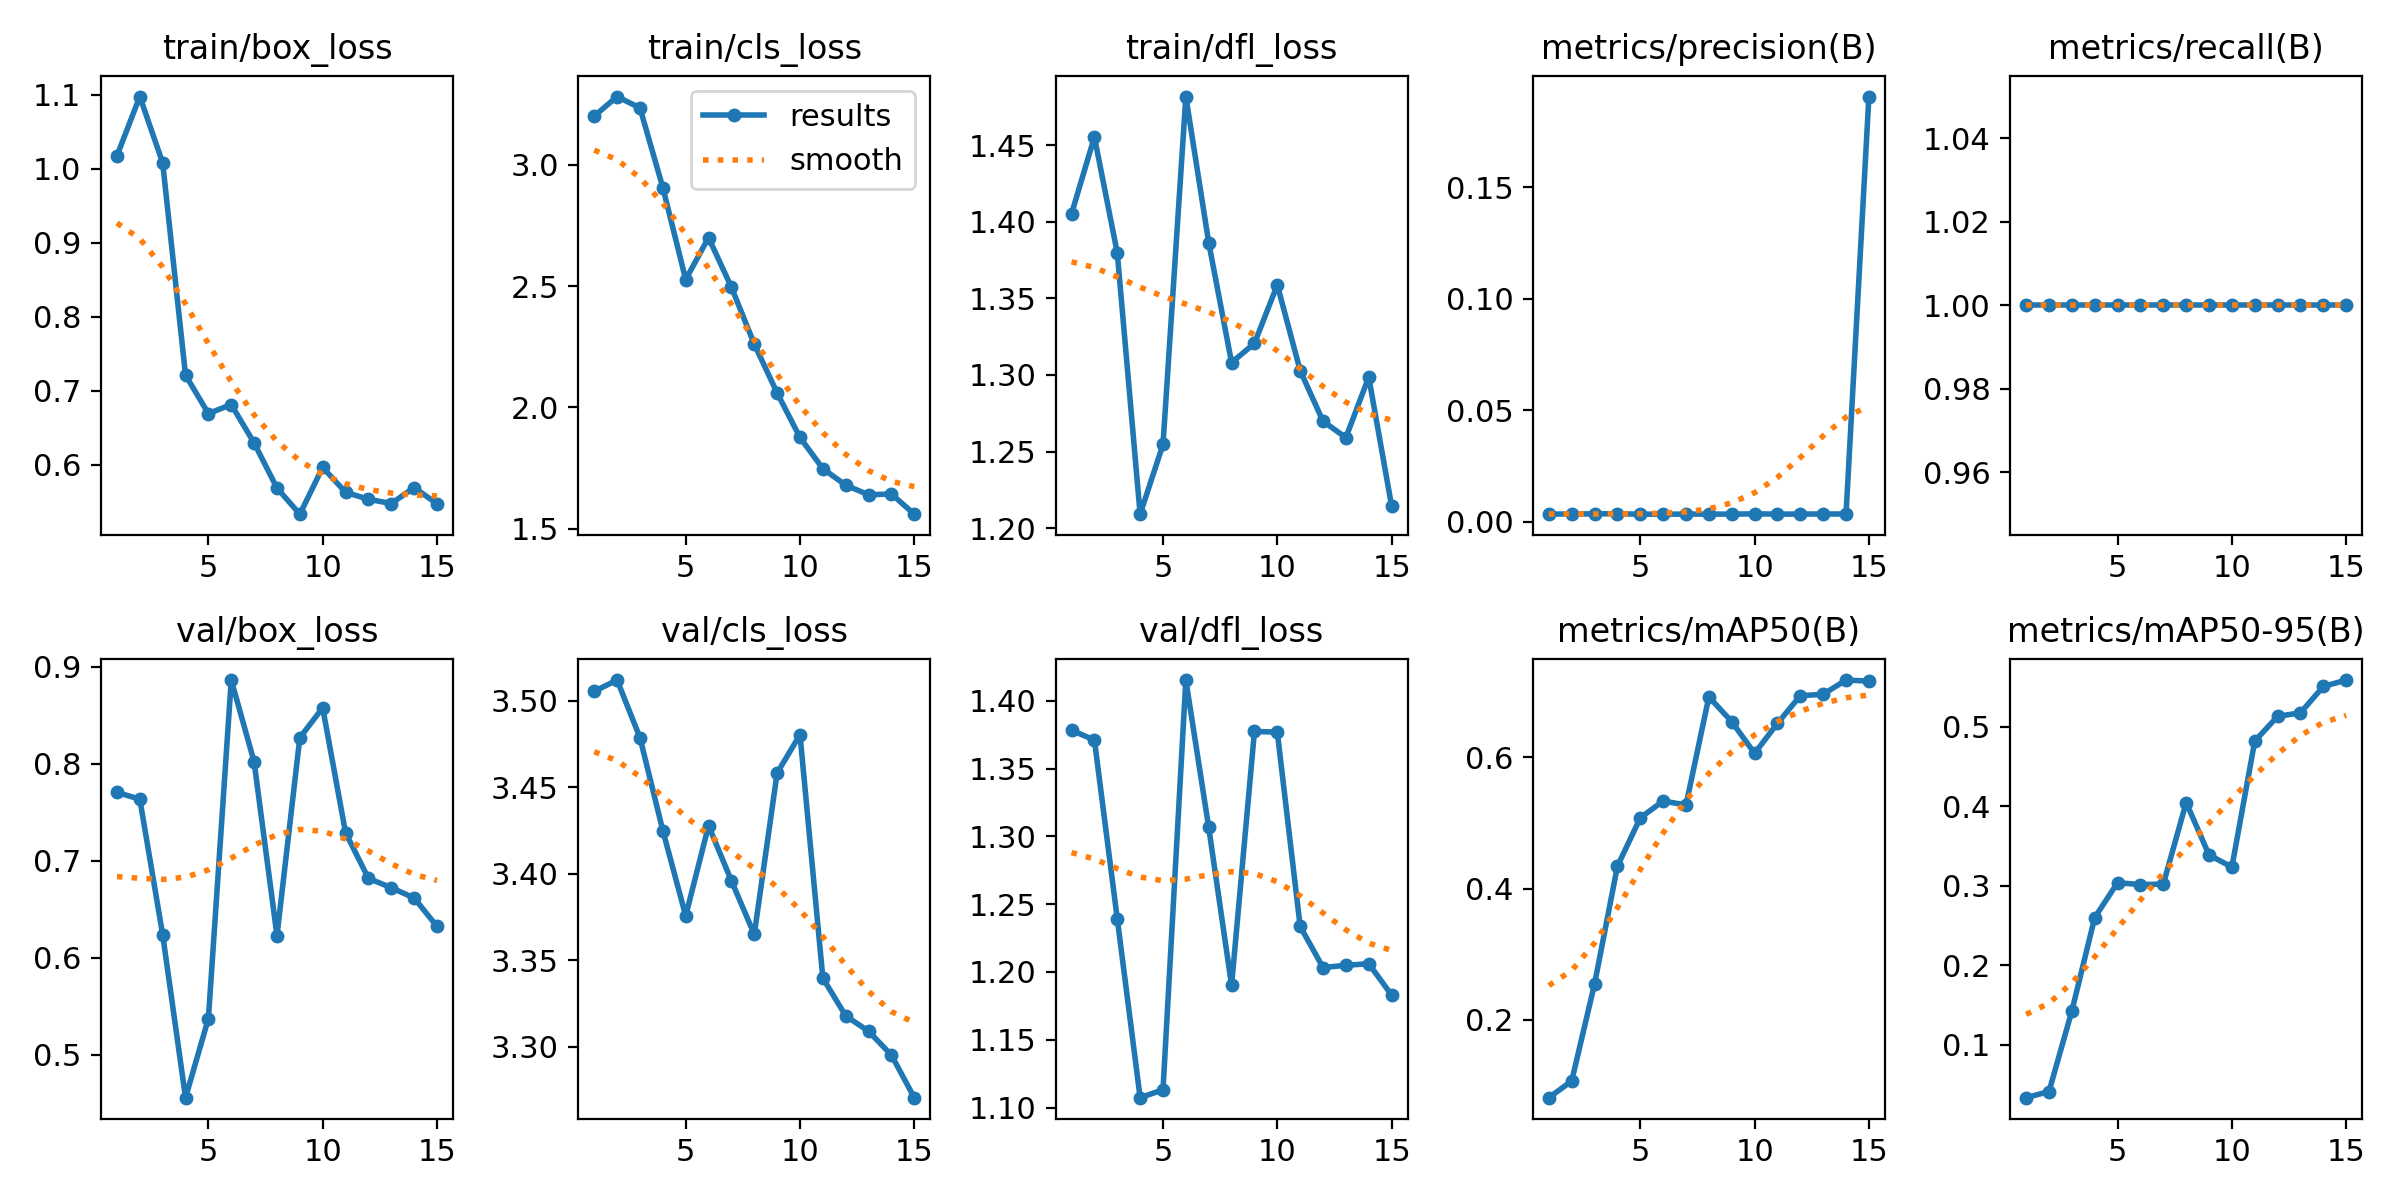

Values plotted in this chart, from the file beside it:
epoch, train/box_loss, train/cls_loss, train/dfl_loss, metrics/precision(B), metrics/recall(B), metrics/mAP50(B), metrics/mAP50-95(B), val/box_loss, val/cls_loss, val/dfl_loss, lr/pg0, lr/pg1, lr/pg2
1, 1.018, 3.201, 1.405, 0.00341, 1, 0.08124, 0.03356, 0.7704, 3.506, 1.378, 2.858e-05, 2.858e-05, 2.858e-05
2, 1.098, 3.281, 1.455, 0.00341, 1, 0.1066, 0.04129, 0.7633, 3.512, 1.371, 6.6734e-05, 6.6734e-05, 6.6734e-05
3, 1.008, 3.234, 1.38, 0.00351, 1, 0.2547, 0.1426, 0.6238, 3.479, 1.239, 9.923e-05, 9.923e-05, 9.923e-05
4, 0.7214, 2.906, 1.209, 0.00352, 1, 0.4342, 0.2599, 0.4559, 3.425, 1.107, 0.0001261, 0.0001261, 0.0001261
5, 0.6695, 2.527, 1.255, 0.00335, 1, 0.5079, 0.3038, 0.5374, 3.376, 1.113, 0.0001472, 0.0001472, 0.0001472
6, 0.6817, 2.7, 1.482, 0.00335, 1, 0.5336, 0.3013, 0.8861, 3.428, 1.415, 0.0001628, 0.0001628, 0.0001628
7, 0.6298, 2.495, 1.386, 0.00338, 1, 0.5275, 0.302, 0.8018, 3.396, 1.307, 0.0001726, 0.0001726, 0.0001726
8, 0.5689, 2.261, 1.308, 0.00337, 1, 0.6924, 0.4045, 0.6228, 3.365, 1.19, 0.0001768, 0.0001768, 0.0001768
9, 0.5335, 2.06, 1.321, 0.00338, 1, 0.6546, 0.3386, 0.8267, 3.458, 1.377, 0.0001754, 0.0001754, 0.0001754
10, 0.5968, 1.876, 1.359, 0.0035, 1, 0.6063, 0.3233, 0.8575, 3.481, 1.377, 0.0001682, 0.0001682, 0.0001682
11, 0.5632, 1.748, 1.303, 0.00338, 1, 0.652, 0.4817, 0.7289, 3.34, 1.234, 0.0001555, 0.0001555, 0.0001555
12, 0.5536, 1.68, 1.27, 0.0034, 1, 0.6941, 0.5128, 0.6818, 3.318, 1.203, 0.000137, 0.000137, 0.000137
13, 0.548, 1.64, 1.259, 0.00343, 1, 0.6964, 0.5172, 0.6722, 3.309, 1.205, 0.0001129, 0.0001129, 0.0001129
14, 0.5694, 1.644, 1.299, 0.00344, 1, 0.718, 0.5503, 0.6616, 3.295, 1.206, 8.3196e-05, 8.3196e-05, 8.3196e-05
15, 0.5477, 1.56, 1.214, 0.1906, 1, 0.7164, 0.5584, 0.6323, 3.271, 1.183, 4.7786e-05, 4.7786e-05, 4.7786e-05
